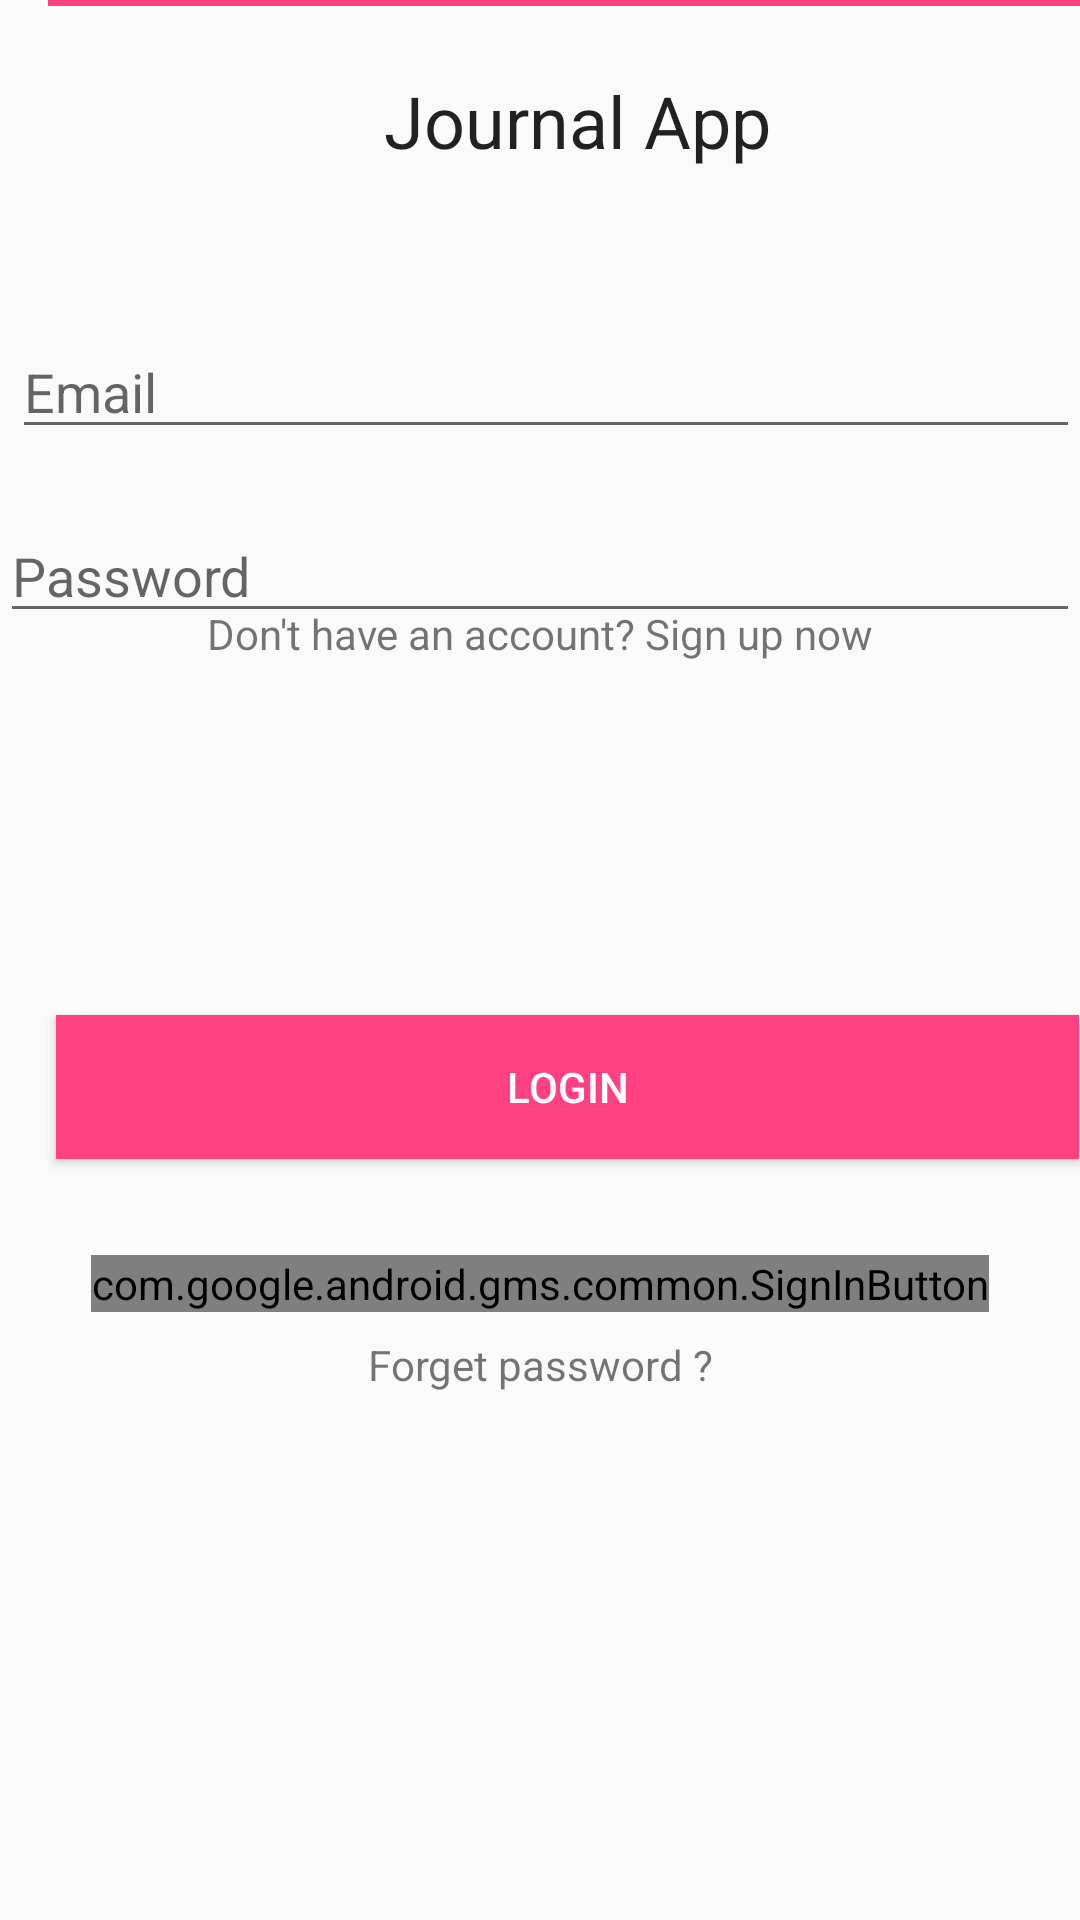

Produce the Android XML layout that renders to this screen, including the resource entries it uses.
<!-- AndroidManifest.xml: application theme AppTheme -->
<!-- res/layout/activity_login.xml -->
<?xml version="1.0" encoding="utf-8"?>
<android.support.constraint.ConstraintLayout xmlns:android="http://schemas.android.com/apk/res/android"
    xmlns:app="http://schemas.android.com/apk/res-auto"
    xmlns:tools="http://schemas.android.com/tools"
    android:layout_width="match_parent"
    android:layout_height="match_parent"
    tools:context=".LoginAcitivies.LoginActivity">


    <TextView
        android:id="@+id/textView"
        android:layout_width="wrap_content"
        android:layout_height="wrap_content"
        android:layout_marginEnd="8dp"

        android:layout_marginStart="128dp"
        android:layout_marginTop="24dp"
        android:text="Journal App"
        android:textAppearance="@style/TextAppearance.AppCompat.Headline"
        app:layout_constraintEnd_toEndOf="parent"
        app:layout_constraintHorizontal_bias="0.0"
        app:layout_constraintStart_toStartOf="parent"
        app:layout_constraintTop_toTopOf="parent" />

    <EditText
        android:id="@+id/email_editText"
        android:layout_width="match_parent"
        android:layout_height="wrap_content"
        android:layout_marginStart="4dp"
        android:layout_marginTop="52dp"

        android:hint="Email"
        android:inputType="textEmailAddress"
        app:layout_constraintStart_toStartOf="parent"
        app:layout_constraintTop_toBottomOf="@+id/textView"
        tools:text="Email" />


    <EditText
        android:id="@+id/password_editText"
        android:layout_width="match_parent"
        android:layout_height="wrap_content"
        android:layout_marginTop="20dp"

        android:hint="Password"
        android:inputType="textPassword"
        app:layout_constraintStart_toStartOf="@+id/email_editText"
        app:layout_constraintTop_toBottomOf="@+id/email_editText"
        tools:text="Password" />

    <Button
        android:id="@+id/login_btn"
        android:layout_width="341dp"
        android:layout_height="wrap_content"
        android:layout_marginBottom="32dp"
        android:layout_marginEnd="8dp"
        android:layout_marginStart="16dp"
        android:layout_marginTop="8dp"
        android:background="@color/colorAccent"
        android:gravity="center"
        android:text="Login"
        android:textColor="@color/white"
        app:layout_constraintBottom_toTopOf="@+id/sign_in_button"
        app:layout_constraintEnd_toEndOf="@+id/password_editText"
        app:layout_constraintHorizontal_bias="0.315"
        app:layout_constraintStart_toStartOf="@+id/password_editText"
        app:layout_constraintTop_toBottomOf="@+id/password_editText"
        app:layout_constraintVertical_bias="1.0" />


    <com.google.android.gms.common.SignInButton
        android:id="@+id/sign_in_button"
        android:layout_width="wrap_content"
        android:layout_height="wrap_content"
        android:layout_marginTop="32dp"
        app:buttonSize="wide"
        app:layout_constraintBottom_toBottomOf="parent"
        app:layout_constraintEnd_toEndOf="parent"
        app:layout_constraintStart_toStartOf="parent"
        app:layout_constraintTop_toTopOf="parent"
        app:layout_constraintVertical_bias="0.656" />


    <TextView
        android:id="@+id/forget_passw"
        android:layout_width="wrap_content"
        android:layout_height="wrap_content"

        android:layout_marginTop="8dp"
        android:text="Forget password ?"
        app:layout_constraintEnd_toEndOf="parent"
        app:layout_constraintHorizontal_bias="0.501"
        app:layout_constraintStart_toStartOf="parent"
        app:layout_constraintTop_toBottomOf="@+id/sign_in_button" />


    <View
        android:id="@+id/view"
        android:layout_width="wrap_content"
        android:layout_height="2dp"

        android:layout_marginStart="16dp"
        android:layout_marginTop="16dp"
        android:background="@color/colorAccent"
        app:layout_constraintStart_toStartOf="parent"
        app:layout_constraintTop_toBottomOf="@+id/textView2" />

    <TextView
        android:layout_width="wrap_content"
        android:layout_height="wrap_content"
        android:layout_marginBottom="8dp"
        android:layout_marginTop="8dp"
        android:text="Don't have an account? Sign up now"
        app:layout_constraintBottom_toBottomOf="parent"
        app:layout_constraintEnd_toEndOf="parent"
        app:layout_constraintStart_toStartOf="parent"
        app:layout_constraintTop_toBottomOf="@+id/view"
        app:layout_constraintVertical_bias="0.318" />
</android.support.constraint.ConstraintLayout>
<!-- resources referenced by this layout -->
<resources>
  <color name="colorAccent">#FF4081</color>
  <color name="white">#fff</color>
  <style name="AppTheme" parent="Theme.AppCompat.Light.DarkActionBar">
          
          <item name="colorPrimary">@color/colorPrimary</item>
          <item name="colorPrimaryDark">@color/colorPrimaryDark</item>
          <item name="colorAccent">@color/colorAccent</item>
      </style>
  <color name="colorPrimary">#3F51B5</color>
  <color name="colorPrimaryDark">#303F9F</color>
</resources>
